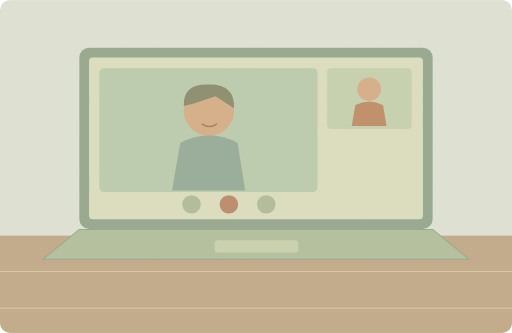
t = 0.00 s
t = 1.75 s: frame unchanged from t = 0.00 s, image omitted
t = 3.50 s: frame unchanged from t = 0.00 s, image omitted
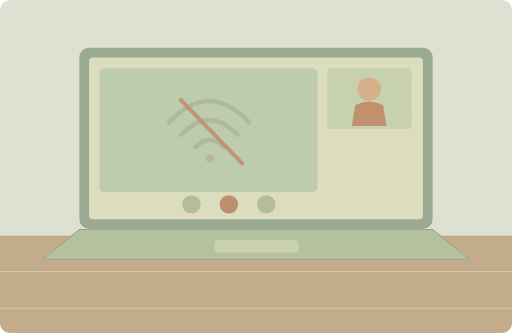
t = 5.58 s
t = 6.85 s: frame unchanged from t = 5.58 s, image omitted
t = 8.13 s: frame unchanged from t = 5.58 s, image omitted

The animated SVG that drew these frames (rendered in a browser with its animation timeline set to each time). Animation: 2 SMIL elements (animate=2); one cycle of 10.00 s, repeats indefinitely.

<svg xmlns="http://www.w3.org/2000/svg" width="1000" height="650" viewBox="0 0 1000 650" role="img" aria-labelledby="title desc"><title id="title">单词小故事</title><desc id="desc">The internet stopped working halfway through our video call.</desc><metadata>{"wordId": "internet", "dailyExample": "The internet stopped working halfway through our video call.", "source": "https://github.com/go1app/word-atlas/blob/main/public/atlas/entries/2.json", "attribution": "Word Atlas contributors — CC BY 4.0", "license": "https://creativecommons.org/licenses/by/4.0/", "changes": "New original vector animation interpreting the daily example.", "durationSeconds": 10}</metadata><defs><clipPath id="frame"><rect width="1000" height="650" rx="20"/></clipPath><filter id="paper"><feTurbulence type="fractalNoise" baseFrequency=".74" numOctaves="3" stitchTiles="stitch"/><feColorMatrix type="saturate" values="0"/><feComponentTransfer><feFuncA type="linear" slope=".065"/></feComponentTransfer><feBlend in="SourceGraphic" mode="soft-light"/></filter><filter id="glow" x="-100%" y="-100%" width="300%" height="300%"><feGaussianBlur stdDeviation="8"/></filter></defs><g clip-path="url(#frame)"><rect x="0" y="0" width="1000" height="650" rx="0" fill="#dfe6d9" /><rect x="0" y="460" width="1000" height="190" rx="0" fill="#bea887" /><path d="M0 530H1000M0 602H1000" fill="none" stroke="#dbc7a6" stroke-width="2" stroke-linecap="round" stroke-linejoin="round" /><rect x="155" y="93" width="690" height="354" rx="19" fill="#8ea68e" /><rect x="174" y="112" width="652" height="316" rx="7" fill="#dce1c3" /><path d="M155 448H845L916 506H84Z" fill="#afbf9e" stroke="#8fa78b" stroke-width="2" stroke-linecap="round" stroke-linejoin="round" /><rect x="419" y="469" width="164" height="24" rx="7" fill="#c9d3b1" /><rect x="194" y="133" width="426" height="242" rx="9" fill="#b9cdb0" /><rect x="639" y="133" width="165" height="119" rx="8" fill="#c4d3b3" /><g><animate attributeName="opacity" values="1;1;0;0;1" keyTimes="0;.35;.43;.94;1" dur="10s" repeatCount="indefinite"/><circle cx="408" cy="216" r="49" fill="#d6ad86" /><path d="M359 207Q357 163 408 165Q459 164 457 211L421 188 382 201Z" fill="#83896b" stroke="none" stroke-width="2" stroke-linecap="round" stroke-linejoin="round" /><path d="M336 372L352 279Q409 249 464 279L479 372Z" fill="#91aa9a" stroke="none" stroke-width="2" stroke-linecap="round" stroke-linejoin="round" /><path d="M395 242q14 10 28 0" fill="none" stroke="#9b7d57" stroke-width="3" stroke-linecap="round" stroke-linejoin="round" /></g><circle cx="721" cy="174" r="23" fill="#d6ad86" /><path d="M687 246L694 205Q721 191 748 205L755 246Z" fill="#bc8963" stroke="none" stroke-width="2" stroke-linecap="round" stroke-linejoin="round" /><g><animate attributeName="opacity" values="0;0;1;1;0" keyTimes="0;.35;.43;.94;1" dur="10s" repeatCount="indefinite"/><path d="M330 239q78 -84 157 0M354 263q55 -57 110 0M382 287q27 -28 55 0" fill="none" stroke="#a9b99a" stroke-width="9" stroke-linecap="round" stroke-linejoin="round" /><circle cx="410" cy="309" r="8" fill="#a9b99a" /><path d="M353 195L473 319" fill="none" stroke="#bd8c6a" stroke-width="8" stroke-linecap="round" stroke-linejoin="round" /></g><circle cx="374" cy="399" r="18" fill="#adbc9a" /><circle cx="447" cy="399" r="18" fill="#b88568" /><circle cx="520" cy="399" r="18" fill="#adbc9a" /><rect width="1000" height="650" fill="#ddc8a0" opacity=".14" filter="url(#paper)" pointer-events="none"/></g></svg>
